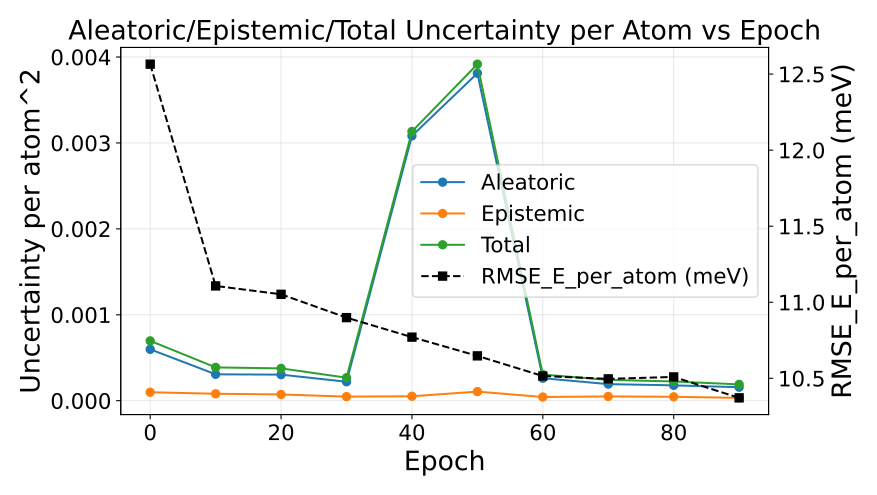

The table this chart was drawn from, first rows:
epoch, au_var, eu_var, tu_var, rmse_energy
0, 0.0005978, 9.846259039336474e-05, 0.0006963, 0.01257
10, 0.0003068, 8.05218488950345e-05, 0.0003874, 0.01111
20, 0.0003032, 7.271362488888827e-05, 0.000376, 0.01105
30, 0.0002203, 4.727617768393202e-05, 0.0002676, 0.0109
40, 0.003082, 5.1261949099534833e-05, 0.003133, 0.01077
50, 0.003811, 0.0001058, 0.003917, 0.01065
60, 0.0002615, 4.276456696450168e-05, 0.0003043, 0.01051
70, 0.0001928, 4.955519818694256e-05, 0.0002424, 0.0105
80, 0.0001785, 4.533147417254213e-05, 0.0002238, 0.01051
90, 0.0001567, 3.2779728569505554e-05, 0.0001895, 0.01037
